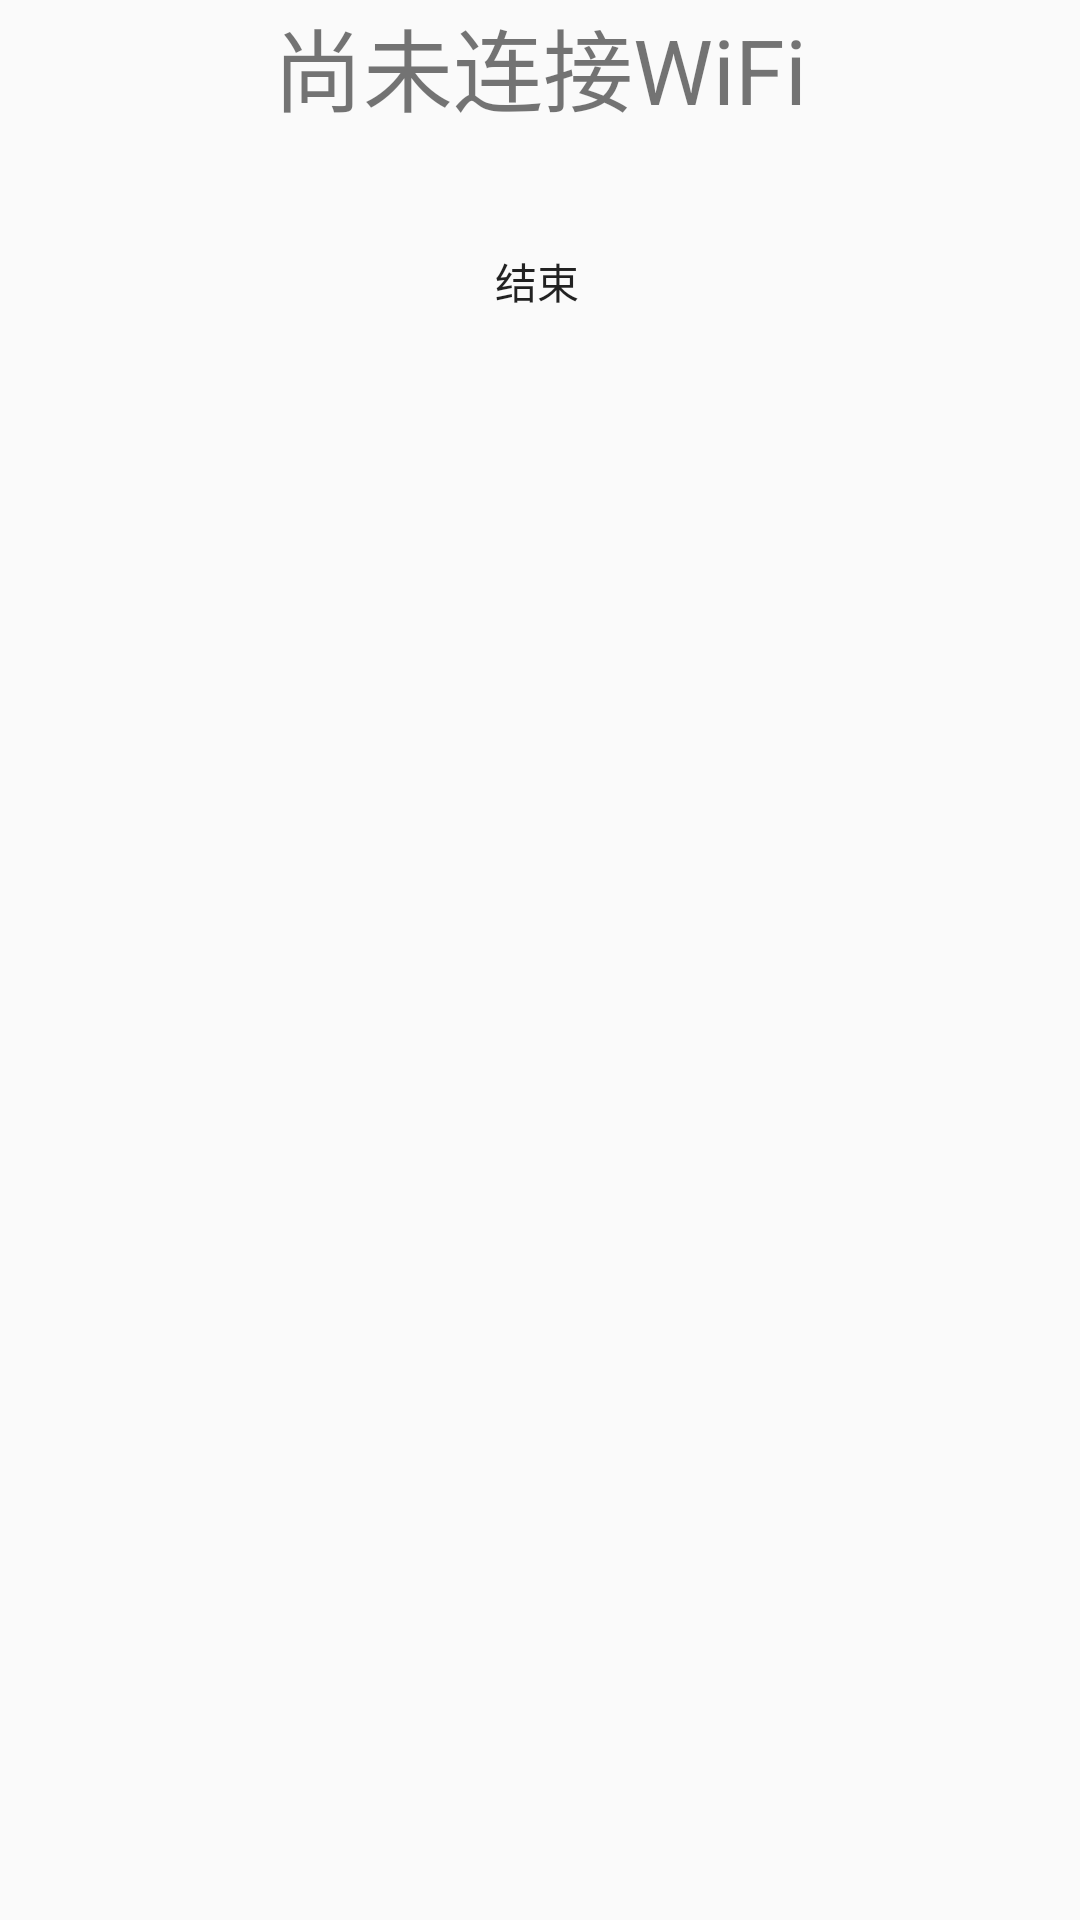

Android layout source for this screen:
<!-- AndroidManifest.xml: application theme AppThemeNoTitle -->
<!-- res/layout/activity_start.xml -->
<?xml version="1.0" encoding="utf-8"?>
<RelativeLayout xmlns:android="http://schemas.android.com/apk/res/android"
    xmlns:app="http://schemas.android.com/apk/res-auto"
    xmlns:tools="http://schemas.android.com/tools"
    android:layout_width="match_parent"
    android:layout_height="match_parent"
    tools:context=".StartActivity"

    app:layout_constraintBottom_toBottomOf="parent"
    app:layout_constraintEnd_toEndOf="parent"
    app:layout_constraintStart_toStartOf="parent"
    app:layout_constraintTop_toTopOf="parent">

    <Button
        android:id="@+id/button_control_1"
        android:layout_width="150dp"
        android:layout_height="75dp"

        android:layout_below="@id/textShowIP"
        android:layout_alignParentEnd="true"
        android:layout_marginTop="107dp"
        android:layout_marginEnd="448dp"
        android:background="@drawable/button1"
        android:text="@string/Button_Start_Text"
        android:textSize="14sp" />

    <Button
        android:id="@+id/button_control_2"
        android:layout_width="150dp"
        android:layout_height="75dp"
        android:layout_below="@+id/button_start"
        android:layout_alignParentEnd="true"
        android:layout_marginTop="-74dp"
        android:layout_marginEnd="119dp"
        android:background="@drawable/button1"
        android:text="@string/连接蓝牙" />

    

    <Button
        android:id="@+id/button_wifi"
        android:layout_width="150dp"
        android:layout_height="75dp"
        android:layout_below="@+id/button_bluetooth"
        android:layout_alignParentEnd="true"
        android:layout_marginTop="56dp"
        android:layout_marginEnd="448dp"
        android:background="@drawable/button1"
        android:text="@string/连接热点" />

    <Button
        android:id="@+id/button_control_3"
        android:layout_width="150dp"
        android:layout_height="75dp"
        android:layout_below="@+id/button_wifi"
        android:layout_alignParentEnd="true"
        android:layout_marginTop="-75dp"
        android:layout_marginEnd="106dp"
        android:background="@drawable/button1"
        android:text="@string/结束" />

    <TextView
        android:id="@+id/textShowIP"
        android:layout_width="wrap_content"
        android:layout_height="wrap_content"
        android:text="尚未连接WiFi"
        android:textSize="30sp"
        android:layout_centerHorizontal="true"/>


</RelativeLayout>
<!-- resources referenced by this layout -->
<resources>
  <!-- drawable button1 (drawable) -->
  <?xml version="1.0" encoding="utf-8"?>
  
  <selector xmlns:android="http://schemas.android.com/apk/res/android">
      <item android:state_focused="false" android:state_pressed="false" android:drawable="@drawable/button_normal" />
      <item android:state_focused="false" android:state_pressed="true" android:drawable="@drawable/buttons_pressed" />
      <item android:state_focused="true" android:state_pressed="false" android:drawable="@drawable/buttons_pressed" />
      <item android:state_focused="true" android:state_pressed="true" android:drawable="@drawable/buttons_pressed" />
  </selector>
  <string name="Button_Start_Text">启动</string>
  <style name="AppThemeNoTitle" parent="@style/Theme.AppCompat.Light.NoActionBar">
          
          <item name="colorPrimary">@color/colorPrimary</item>
          <item name="colorPrimaryDark">@color/colorPrimaryDark</item>
          <item name="colorAccent">@color/colorAccent</item>
          
          <item name="android:windowNoTitle">true</item>
          <item name="android:windowFullscreen">true</item>
          
      </style>
  <!-- not gathered from this repository: default colours our renderer supplied (Android Studio template values) -->
  <color name="colorPrimary">#FF6200EE</color>
  <color name="colorPrimaryDark">#FF3700B3</color>
  <color name="colorAccent">#FF03DAC5</color>
</resources>
